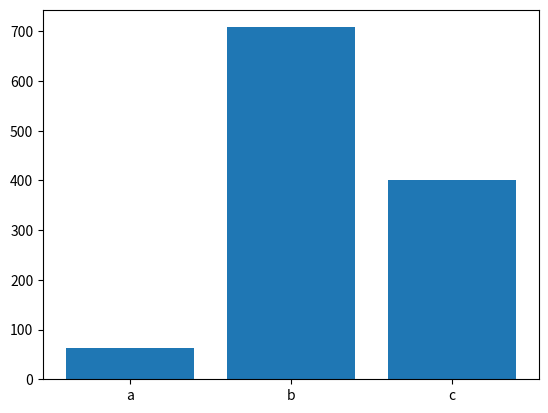

Write the Python code that produced this figure.
import csv
import os 
import matplotlib.pyplot as plt
import random

os.system('clear')

def generat_bar_chart():
  labels=['a','b','c']
  x=random.randrange(1,1000)
  y=random.randrange(1,1000)
  z=random.randrange(1,1000)
  values=[x,y,z]
  fig, ax = plt.subplots()
  ax.bar(labels,values)
  n=str(random.randrange(1,500))
  plt.savefig(f'archivo{n}.png')
  plt.close()

if __name__ == '__main__':
  generat_bar_chart()
